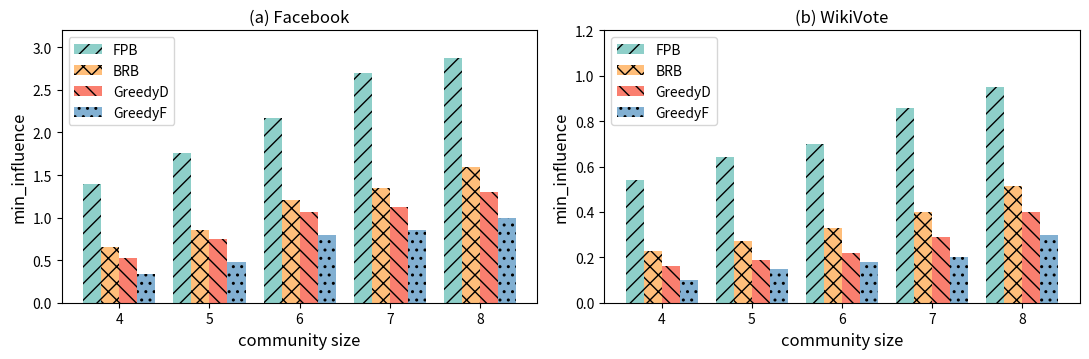

Reproduce this figure in Python.
import matplotlib.pyplot as plt
import numpy as np
import matplotlib
# # 设置全局字体
# plt.rcParams['font.family'] = 'Times New Roman'
# matplotlib.rcParams.update({'font.size': 12})
# # 设置全局label标签的大小
plt.rcParams['axes.labelsize'] = 12
plt.rcParams['axes.titlesize'] = 12
# 更改配色
colors = [(142 / 255, 207 / 255, 201 / 255),
          (255 / 255, 190 / 255, 122 / 255),
          (250 / 255, 127 / 255, 111 / 255),
          (130 / 255, 176 / 255, 210 / 255)]

# 三种算法影响力对比
# 生成示例数据
categories = ['4', '5', '6', '7', '8']
FPB1 = [1.39,1.76,2.165,2.7,2.88]
BRB1 = [0.66,0.86,1.21,1.35,1.6]
greedyD1 = [0.52,0.75,1.06,1.12,1.3]
greedyF1 = [0.34,0.48,0.8,0.85,1.0]

FPB2 = [0.54,0.64,0.7,0.86,0.95]
BRB2=[0.23,0.27,0.33,0.4,0.5152]
greedyD2=[0.16,0.19,0.22,0.29,0.4]
greedyF2 = [0.1,0.15,0.18,0.2,0.3]

# FPB2 = [0.95,0.86,0.7,0.64,0.54]
# BRB2 = [0.5152,0.40,0.33,0.27,0.23]
# greedyD2 = [0.4,0.29,0.22,0.19,0.16]
# greedyF2 = [0.3,0.2,0.18,0.15,0.1]
# 设置柱状图宽度
bar_width = 0.2  # 柱子宽度

# 生成柱状图位置
index = np.arange(len(categories))

# 创建两个子图
fig, (ax1, ax2) = plt.subplots(1, 2, figsize=(11, 3.7))

# 绘制第一个柱状图
ax1.bar(index - bar_width, FPB1, bar_width, label='FPB',color=colors[0],hatch ='//')
ax1.bar(index, BRB1, bar_width, label='BRB',color=colors[1],hatch ='xx')
ax1.bar(index + bar_width, greedyD1, bar_width, label='GreedyD',color=colors[2],hatch ='\\\\')
ax1.bar(index + bar_width * 2, greedyF1, bar_width, label='GreedyF',color=colors[3],hatch ='..')

# 设置第一个子图标题和标签
ax1.set_title('(a) Facebook')
ax1.set_xlabel('community size')
ax1.set_ylabel('min_influence')
ax1.set_xticks(index + bar_width / 2)
ax1.set_xticklabels(categories)
ax1.legend(loc='upper left')
ax1.set_ylim(0, 3.2)
# 绘制第二个柱状图
ax2.bar(index - bar_width, FPB2, bar_width, label='FPB',color=colors[0],hatch ='//')
ax2.bar(index, BRB2, bar_width, label='BRB',color=colors[1],hatch ='xx')
ax2.bar(index + bar_width, greedyD2, bar_width, label='GreedyD',color=colors[2],hatch ='\\\\')
ax2.bar(index + bar_width * 2, greedyF2, bar_width, label='GreedyF',color=colors[3],hatch ='..')

# 设置第二个子图标题和标签
ax2.set_title('(b) WikiVote')
ax2.set_xlabel('community size')
ax2.set_ylabel('min_influence')
ax2.set_xticks(index + bar_width / 2)
ax2.set_xticklabels(categories)
ax2.legend()
ax2.set_ylim(0, 1.2)
# 调整子图之间的间距
plt.tight_layout()
# plt.subplots_adjust(wspace=0.3, left=0.1, right=0.9, bottom=0.1, top=0.9)
# 显示图表
plt.savefig("3.5.jpg",dpi=600)
plt.show()
